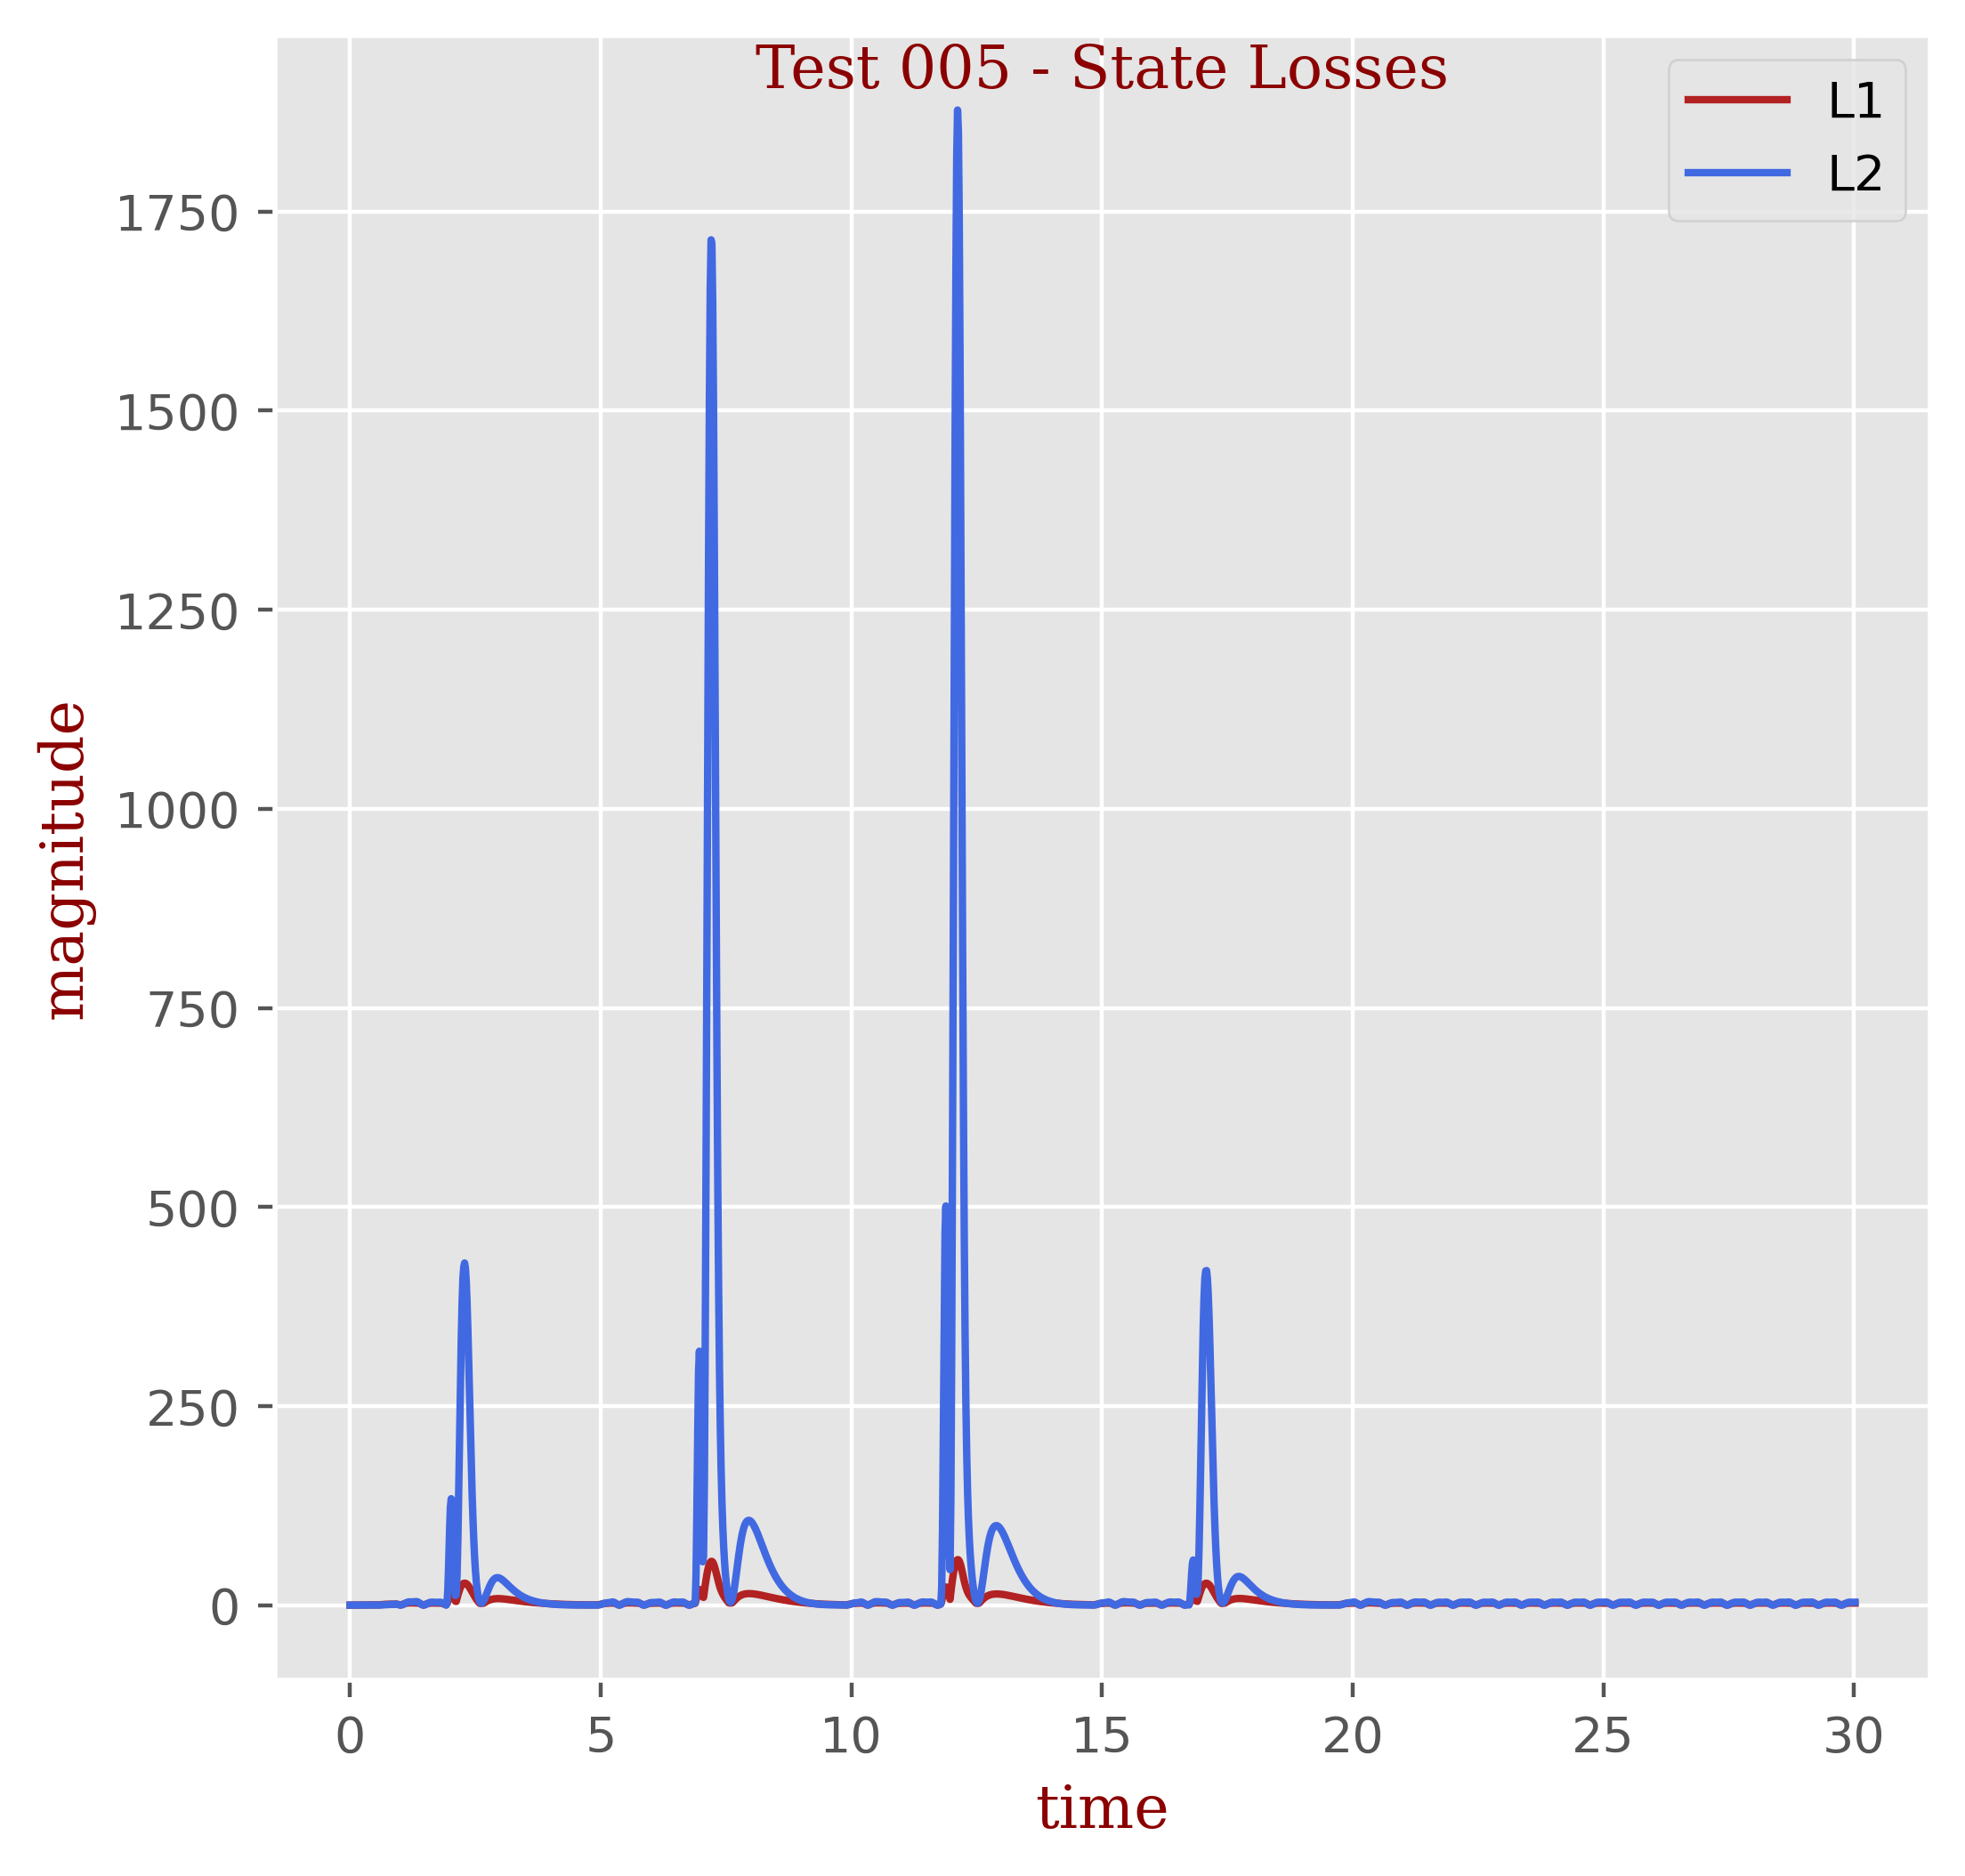

Source data for this figure (header and first rows):
t, L1, L2
0.0, 0.0, 0.0
0.01667, 0.0072, 5.184000000000001e-05
0.03333, 0.009, 8.100000000000002e-05
0.05, 0.0108, 0.0001166
0.06667, 0.0108, 0.0001166
0.08333, 0.0108, 0.0001166
0.1, 0.0126, 0.0001199
0.1167, 0.0126, 0.0001199
0.1333, 0.0144, 0.000162
0.15, 0.0162, 0.0001717
0.1667, 0.018, 0.0002203
0.1833, 0.0198, 0.0002365
0.2, 0.0234, 0.0003143
0.2167, 0.0252, 0.0003758
0.2333, 0.0288, 0.000473
0.25, 0.0324, 0.0005832
0.2667, 0.0378, 0.0007549
0.2833, 0.0414, 0.0008975
0.3, 0.0468, 0.001121
0.3167, 0.054, 0.001484
0.3333, 0.0612, 0.001899
0.35, 0.0684, 0.002365
0.3667, 0.0774, 0.00301
0.3833, 0.0882, 0.003904
0.4, 0.1008, 0.005087
0.4167, 0.1134, 0.006431
0.4333, 0.1278, 0.008168
0.45, 0.1458, 0.01063
0.4667, 0.1656, 0.01372
0.4833, 0.1872, 0.01755
0.5, 0.2034, 0.02082
0.5167, 0.207, 0.02244
0.5333, 0.1926, 0.0231
0.55, 0.1638, 0.02683
0.5667, 0.252, 0.03881
0.5833, 0.3528, 0.06411
0.6, 0.4626, 0.107
0.6167, 0.576, 0.1682
0.6333, 0.6858, 0.2443
0.65, 0.7884, 0.3297
0.6667, 0.8802, 0.4178
0.6833, 0.9576, 0.5
0.7, 1.019, 0.5703
0.7167, 1.062, 0.6224
0.7333, 1.089, 0.6546
0.75, 1.109, 0.6808
0.7667, 1.13, 0.7117
0.7833, 1.154, 0.7476
0.8, 1.179, 0.7923
0.8167, 1.206, 0.8453
0.8333, 1.233, 0.9069
0.85, 1.264, 0.9834
0.8667, 1.296, 1.076
0.8833, 1.328, 1.185
0.9, 1.334, 1.258
0.9167, 1.283, 1.227
0.9333, 1.165, 1.069
0.95, 0.972, 0.8034
0.9667, 0.711, 0.4929
0.9833, 0.5292, 0.2184
... 1,742 more rows
